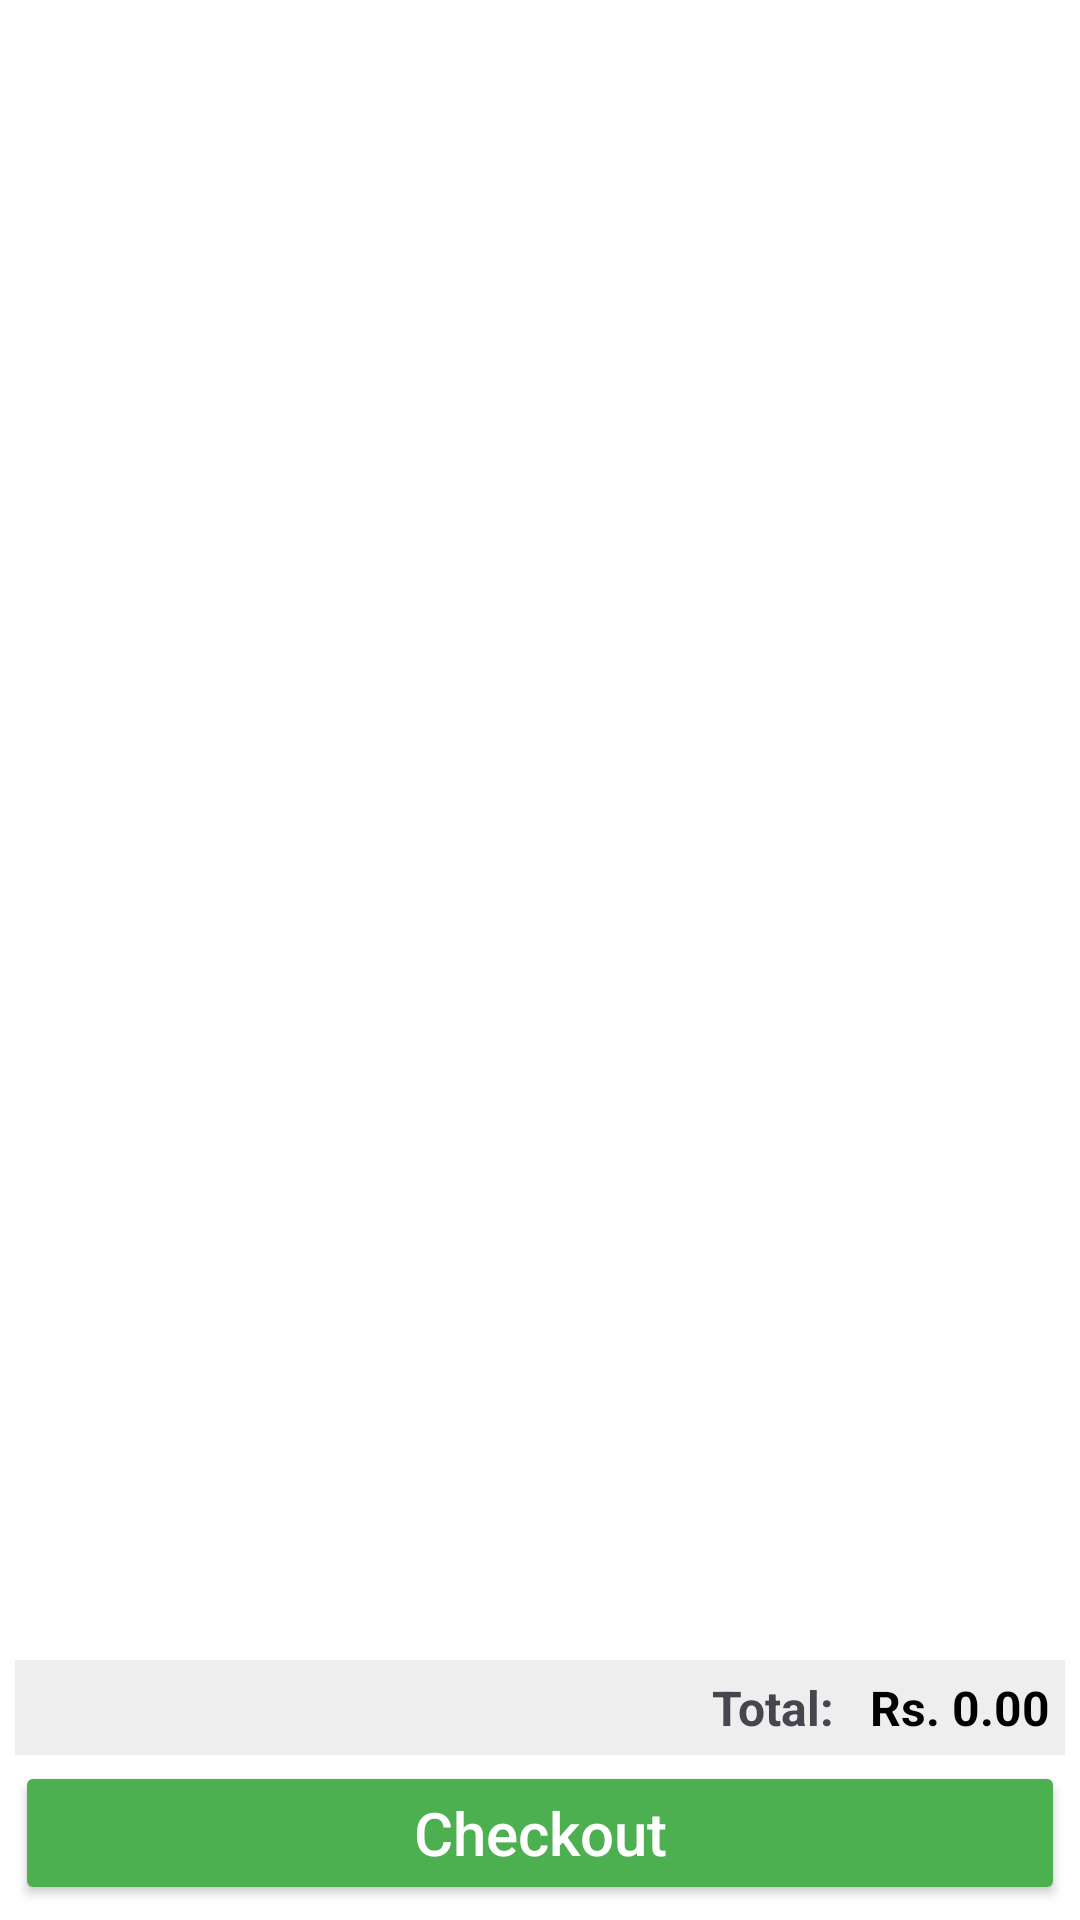

Here is an Android app screen rendered from its layout file. Give the layout XML and the strings, colors and styles it references.
<!-- AndroidManifest.xml: application theme Theme.PracticeNavigation -->
<!-- res/layout/fragment_cart.xml -->
<?xml version="1.0" encoding="utf-8"?>
<LinearLayout xmlns:android="http://schemas.android.com/apk/res/android"
    android:orientation="vertical"
    android:layout_width="match_parent"
    android:layout_height="match_parent"
    android:background="@color/white"
    android:layout_marginTop="10dp"
    android:padding="5dp">

    <androidx.recyclerview.widget.RecyclerView
        android:id="@+id/cart_recycler_view"
        android:layout_width="match_parent"
        android:layout_height="0dp"
        android:background="@color/white"
        android:layout_weight="1"
        android:padding="2dp" />

    <LinearLayout
        android:id="@+id/total_price_container"
        android:layout_width="match_parent"
        android:layout_height="wrap_content"
        android:padding="5dp"
        android:orientation="horizontal"
        android:background="#EEEEEE"
        android:gravity="end|center_vertical">

        <TextView
            android:id="@+id/total_price_label"
            android:layout_width="wrap_content"
            android:layout_height="wrap_content"
            android:text="Total: "
            android:textStyle="bold"
            android:textSize="16sp" />

        <TextView
            android:id="@+id/total_price_value"
            android:layout_width="wrap_content"
            android:layout_height="wrap_content"
            android:text="Rs. 0.00"
            android:textStyle="bold"
            android:textSize="16sp"
            android:layout_marginStart="8dp"
            android:textColor="#000000" />
    </LinearLayout>

    <Button
        android:id="@+id/checkout_button"
        android:layout_width="match_parent"
        android:layout_height="wrap_content"
        android:text="Checkout"
        android:layout_marginTop="2dp"
        android:backgroundTint="#4CAF50"
        android:textColor="#FFFFFF"
        android:textAllCaps="false"
        android:padding="1dp"
        android:textSize="20sp"
        android:fontFamily="sans-serif-medium"/>
</LinearLayout>
<!-- resources referenced by this layout -->
<resources>
  <color name="white">#FFFFFFFF</color>
  <style name="Theme.PracticeNavigation" parent="Base.Theme.PracticeNavigation" />
  <style name="Base.Theme.PracticeNavigation" parent="Theme.Material3.DayNight.NoActionBar">
          
          
          <item name="android:statusBarColor" tools:targetApi="l">?attr/colorPrimary</item>
          <item name="android:navigationBarColor" tools:targetApi="l">?attr/colorSurface</item>
      </style>
</resources>
